Dataset: dataset (GitHub, queirozPedro/Classificacao-de-Celulas-Medula-Ossea). Classes: BLA 0001 1000, EOS 0001 1000, LYT 0001 1000, MON 0001 1000, NGS 0001 1000, NIF 0001 1000, PMO 0001 1000.

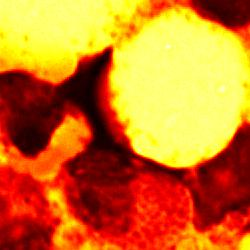
Label: EOS 0001 1000

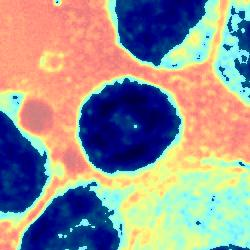
Label: LYT 0001 1000

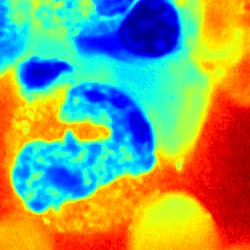
Label: NGS 0001 1000

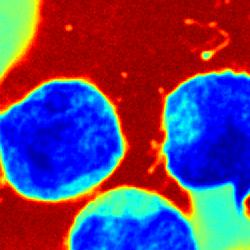
Label: BLA 0001 1000

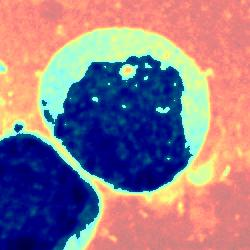
Label: MON 0001 1000

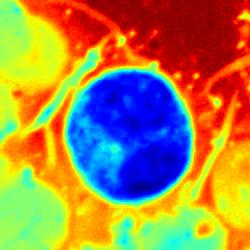
Label: NIF 0001 1000
